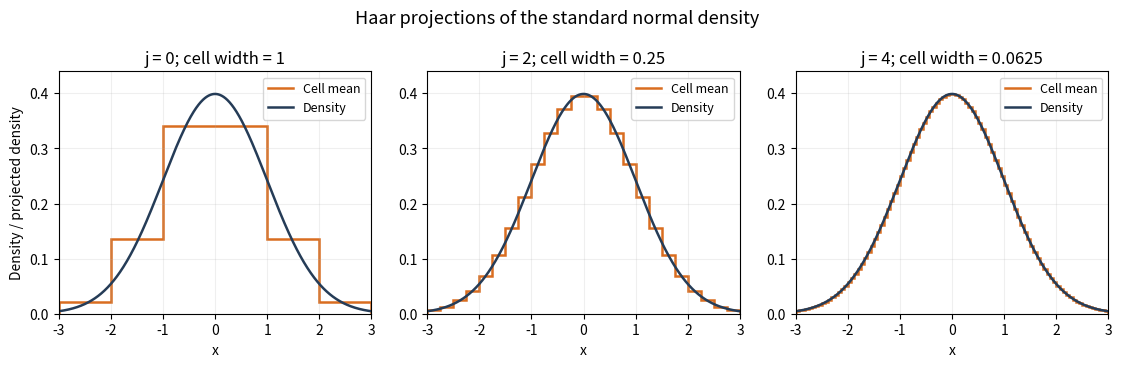

Source code (Python):
"""Original Haar projection comparison, saved as an opaque PNG in CWD.

Tested with Python 3.14, NumPy 2.3.5 and Matplotlib 3.10.7.
"""

from math import erf, pi, sqrt
from pathlib import Path

import matplotlib

matplotlib.use("Agg")
import matplotlib.pyplot as plt
import numpy as np


def main():
    x = np.linspace(-3, 3, 1000)
    density = np.exp(-x**2 / 2) / sqrt(2 * pi)
    fig, axes = plt.subplots(1, 3, figsize=(11.4, 3.7), dpi=100)
    for ax, j in zip(axes, (0, 2, 4)):
        width = 2.0**(-j)
        edges = np.arange(-3, 3 + width / 2, width)
        cdf = np.array([(1 + erf(t / sqrt(2))) / 2 for t in edges])
        heights = np.diff(cdf) / width
        if not np.isclose(np.sum(heights) * width, cdf[-1] - cdf[0]):
            raise ValueError("Projection mass does not equal density mass in the view")
        ax.stairs(heights, edges, color="#d96d20", lw=1.8, label="Cell mean")
        ax.plot(x, density, color="#253c57", lw=1.8, label="Density")
        ax.set(xlim=(-3, 3), ylim=(0, 0.44), xlabel="x",
               title=f"j = {j}; cell width = {width:g}")
        ax.grid(alpha=0.2)
        ax.legend(fontsize=9, loc="upper right")
    axes[0].set_ylabel("Density / projected density")
    fig.suptitle("Haar projections of the standard normal density", fontsize=13)
    fig.tight_layout()
    fig.savefig(Path.cwd() / "paper-33-haar-projections.png",
                facecolor="white", transparent=False)
    plt.close(fig)


if __name__ == "__main__":
    main()
